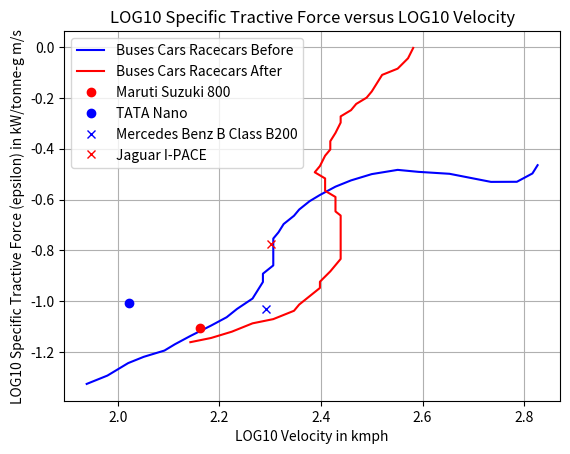

Write the Python code that produced this figure.
import numpy as np
import matplotlib.pyplot as plt

X = np.array([1.9387755102040818,
1.979591836734694,
2,
2.020408163265306,
2.0510204081632653,
2.0918367346938775,
2.112244897959184,
2.1428571428571432,
2.183673469387755,
2.2142857142857144,
2.234693877551021,
2.26530612244898,
2.2755102040816326,
2.2857142857142856,
2.2857142857142856,
2.306122448979592,
2.306122448979592,
2.306122448979592,
2.306122448979592,
2.316326530612245,
2.3265306122448983,
2.3469387755102042,
2.3571428571428577,
2.377551020408163,
2.3979591836734695,
2.428571428571429,
2.4591836734693877,
2.5,
2.5510204081632653,
2.5918367346938775,
2.653061224489796,
2.693877551020408,
2.73469387755102,
2.785714285714286,
2.8163265306122454,
2.8265306122448988])

Y = np.array([-1.3256180520988883,
-1.2927658868425418,
-1.2682097229135558,
-1.2436535589845699,
-1.2190144350423098,
-1.1942923510867764,
-1.16973618715779,
-1.1369669819147172,
-1.0959847353575576,
-1.0632155301144848,
-1.0305292848846856,
-0.9896299983408001,
-0.9570267131242742,
-0.9244234279077483,
-0.8919031027044966,
-0.8592168574746972,
-0.8348266135722586,
-0.7941762070681935,
-0.7535258005641285,
-0.7290525966484156,
-0.6964493114318902,
-0.6637630662020908,
-0.6392898622863783,
-0.6066036170565792,
-0.5820474531275928,
-0.5492782478845197,
-0.5246391239422603,
-0.49991703998672676,
-0.4832420773187325,
-0.49104031856645136,
-0.49867263978762266,
-0.5146009623361543,
-0.5305292848846861,
-0.5301144848183181,
-0.4973452795752451,
-0.46474199435871966])

X2 = np.array([2.1428571428571432,
2.183673469387755,
2.2244897959183674,
2.26530612244898,
2.306122448979592,
2.3469387755102042,
2.3571428571428577,
2.377551020408163,
2.3979591836734695,
2.3979591836734695,
2.418367346938776,
2.428571428571429,
2.438775510204082,
2.438775510204082,
2.438775510204082,
2.438775510204082,
2.438775510204082,
2.438775510204082,
2.428571428571429,
2.428571428571429,
2.428571428571429,
2.4081632653061225,
2.4081632653061225,
2.4081632653061225,
2.3877551020408165,
2.3979591836734695,
2.4081632653061225,
2.418367346938776,
2.418367346938776,
2.428571428571429,
2.438775510204082,
2.438775510204082,
2.4591836734693877,
2.4693877551020407,
2.489795918367347,
2.5,
2.5102040816326534,
2.5204081632653064,
2.5510204081632653,
2.5714285714285716,
2.581632653061224])

Y2 = np.array([-1.1613572258171563,
-1.1447652231624357,
-1.1200431392069023,
-1.0871909739505563,
-1.0705989712958353,
-1.0377468060394892,
-1.0132736021237765,
-0.9805873568939778,
-0.9479011116641782,
-0.9235108677617387,
-0.8826945412311269,
-0.858221337315414,
-0.8337481333997019,
-0.8093578894972628,
-0.7605774016923847,
-0.7443172390907586,
-0.6955367512858806,
-0.6630164260826286,
-0.6468392234942759,
-0.6143188982910242,
-0.5899286543885851,
-0.565704330512693,
-0.5494441679110669,
-0.5169238427078151,
-0.4926995188319234,
-0.4682263149162109,
-0.4274929483988721,
-0.4030197444831596,
-0.3704994192799076,
-0.3378961340633819,
-0.2971627675460433,
-0.27277252364360427,
-0.24821635971461786,
-0.22374315579890558,
-0.19918699186991895,
-0.17471378795420667,
-0.142110502737681,
-0.10950721752115511,
-0.08486809357889546,
-0.044051767048283175,
-0.0033184005309445652,])

plt.plot(X, Y, 'b', label="Buses Cars Racecars Before")
plt.plot(X2, Y2, 'r', label="Buses Cars Racecars After")
plt.plot(2.161368002, -1.104551414, 'ro', label="Maruti Suzuki 800")
plt.plot(2.021189299, -1.008954843, 'bo', label="TATA Nano")
plt.plot(2.292256071, -1.030493359, 'bx', label="Mercedes Benz B Class B200")
plt.plot(2.301029996, -0.7764776669, 'rx', label="Jaguar I-PACE")
plt.xlabel("LOG10 Velocity in kmph")
plt.ylabel("LOG10 Specific Tractive Force (epsilon) in kW/tonne-g m/s")
plt.title("LOG10 Specific Tractive Force versus LOG10 Velocity")
plt.grid(True)
plt.legend(loc="best")
plt.show()
